Run: headless pygame with SDL's dummy video driver; simulated clock (each Clock.tick advances the game by its frame time, no real sleeping); random seed 0; keys injected as events and as key.get_pressed() state; no mouse input.
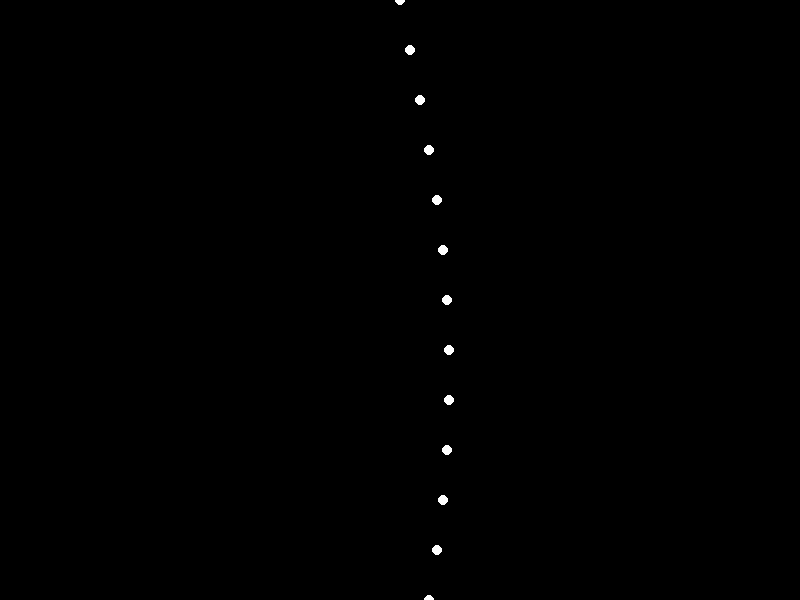
Frame 1 of 4 · flips 1–60 · no input
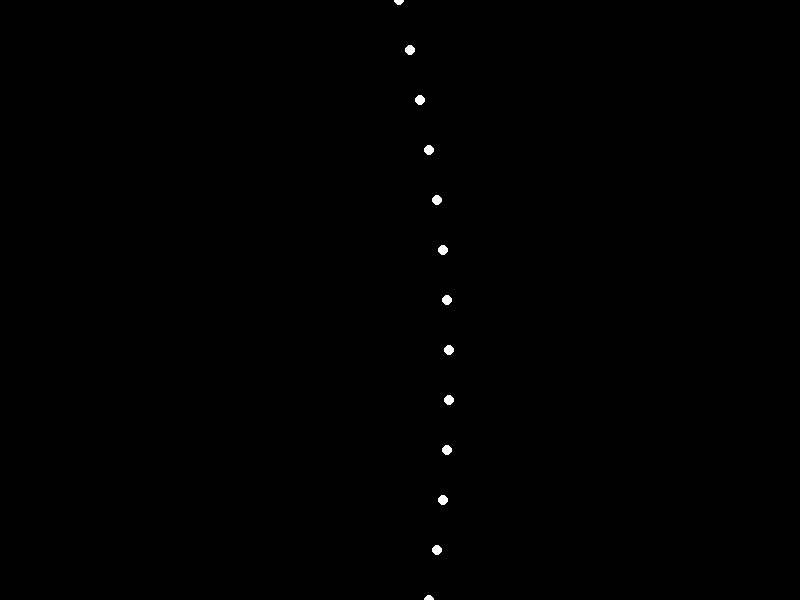
Frame 2 of 4 · flips 61–180 · tapped SPACE, RETURN · held RIGHT (→), D
Frame 3 of 4 · flips 181–300 · held DOWN (↓), S · screen unchanged from frame 2, image omitted
Frame 4 of 4 · flips 301–420 · held LEFT (←), A, UP (↑), W · screen unchanged from frame 3, image omitted

The pygame program that drew these frames:


import pygame
import math

# Initialize Pygame
pygame.init()

# Constants
WIDTH, HEIGHT = 800, 600
BACKGROUND_COLOR = (0, 0, 0)
LIGHT_COLOR = (255, 255, 255)
FPS = 30

# Create the screen
screen = pygame.display.set_mode((WIDTH, HEIGHT))
pygame.display.set_caption('Point-Light Stimulus Animation')

# Function to draw the point lights
def draw_point_lights(frame):
    points = []

    # Calculate the positions of the point lights based on a forward roll
    for i in range(15):
        angle = (math.pi / 15) * (i + frame)  # Creating a rolling motion
        x = WIDTH // 2 + 50 * math.sin(angle)
        y = HEIGHT // 2 + 50 * (i - 7)  # Adjust the vertical position
        points.append((x, y))
    
    # Draw the lights on the screen
    for point in points:
        pygame.draw.circle(screen, LIGHT_COLOR, (int(point[0]), int(point[1])), 5)

# Main loop
running = True
frame = 0
clock = pygame.time.Clock()

while running:
    for event in pygame.event.get():
        if event.type == pygame.QUIT:
            running = False

    # Fill the background
    screen.fill(BACKGROUND_COLOR)

    # Draw point lights
    draw_point_lights(frame)

    # Update the display
    pygame.display.flip()
    
    # Update frame count
    frame += 1
    
    # Maintain the desired frame rate
    clock.tick(FPS)

# Quit Pygame
pygame.quit()
